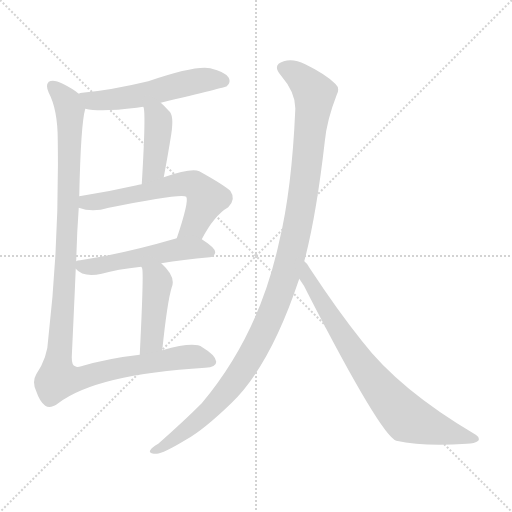
t = 0.00 s
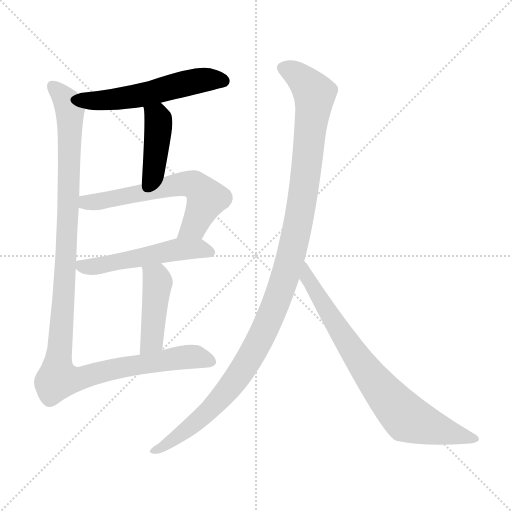
t = 1.38 s
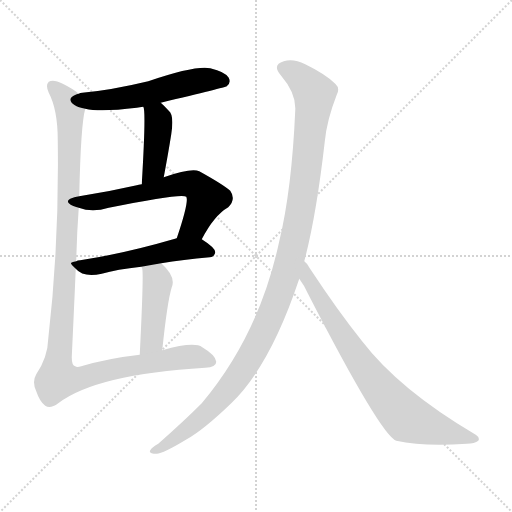
t = 2.76 s
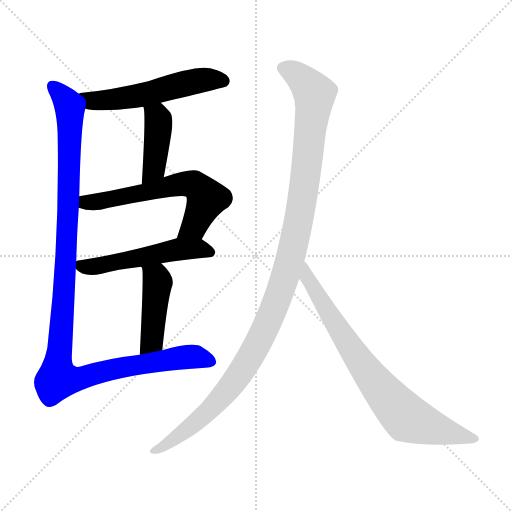
t = 4.14 s
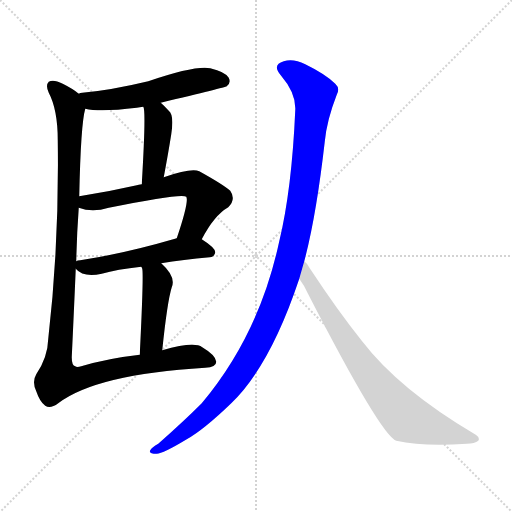
t = 5.52 s
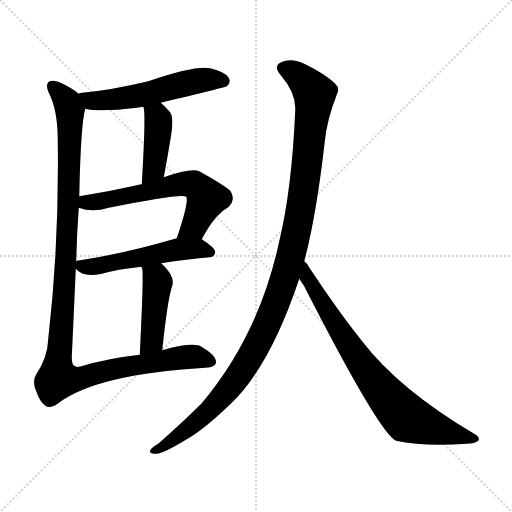
t = 6.90 s

The animated SVG that drew these frames (rendered in a browser with its animation timeline set to each time). Animation: 8 CSS @keyframes rules; one cycle of 6.90 s.

<svg version="1.1" viewBox="0 0 1024 1024" xmlns="http://www.w3.org/2000/svg">
  <g stroke="lightgray" stroke-dasharray="1,1" stroke-width="1" transform="scale(4, 4)">
    <line x1="0" y1="0" x2="256" y2="256"></line>
    <line x1="256" y1="0" x2="0" y2="256"></line>
    <line x1="128" y1="0" x2="128" y2="256"></line>
    <line x1="0" y1="128" x2="256" y2="128"></line>
  </g>
<g transform="scale(1, -1) translate(0, -900)">
   <style type="text/css">
    @keyframes keyframes0 {
      from {
       stroke: blue;
       stroke-dashoffset: 549;
       stroke-width: 128;
       }
       64% {
       animation-timing-function: step-end;
       stroke: blue;
       stroke-dashoffset: 0;
       stroke-width: 128;
       }
       to {
       stroke: black;
       stroke-width: 1024;
       }
       }
       #make-me-a-hanzi-animation-0 {
         animation: keyframes0 0.696777s both;
         animation-delay: 0.000000s;
         animation-timing-function: linear;
       }
    @keyframes keyframes1 {
      from {
       stroke: blue;
       stroke-dashoffset: 417;
       stroke-width: 128;
       }
       58% {
       animation-timing-function: step-end;
       stroke: blue;
       stroke-dashoffset: 0;
       stroke-width: 128;
       }
       to {
       stroke: black;
       stroke-width: 1024;
       }
       }
       #make-me-a-hanzi-animation-1 {
         animation: keyframes1 0.589355s both;
         animation-delay: 0.696777s;
         animation-timing-function: linear;
       }
    @keyframes keyframes2 {
      from {
       stroke: blue;
       stroke-dashoffset: 613;
       stroke-width: 128;
       }
       67% {
       animation-timing-function: step-end;
       stroke: blue;
       stroke-dashoffset: 0;
       stroke-width: 128;
       }
       to {
       stroke: black;
       stroke-width: 1024;
       }
       }
       #make-me-a-hanzi-animation-2 {
         animation: keyframes2 0.748861s both;
         animation-delay: 1.286133s;
         animation-timing-function: linear;
       }
    @keyframes keyframes3 {
      from {
       stroke: blue;
       stroke-dashoffset: 523;
       stroke-width: 128;
       }
       63% {
       animation-timing-function: step-end;
       stroke: blue;
       stroke-dashoffset: 0;
       stroke-width: 128;
       }
       to {
       stroke: black;
       stroke-width: 1024;
       }
       }
       #make-me-a-hanzi-animation-3 {
         animation: keyframes3 0.675618s both;
         animation-delay: 2.034993s;
         animation-timing-function: linear;
       }
    @keyframes keyframes4 {
      from {
       stroke: blue;
       stroke-dashoffset: 439;
       stroke-width: 128;
       }
       59% {
       animation-timing-function: step-end;
       stroke: blue;
       stroke-dashoffset: 0;
       stroke-width: 128;
       }
       to {
       stroke: black;
       stroke-width: 1024;
       }
       }
       #make-me-a-hanzi-animation-4 {
         animation: keyframes4 0.607259s both;
         animation-delay: 2.710612s;
         animation-timing-function: linear;
       }
    @keyframes keyframes5 {
      from {
       stroke: blue;
       stroke-dashoffset: 1166;
       stroke-width: 128;
       }
       79% {
       animation-timing-function: step-end;
       stroke: blue;
       stroke-dashoffset: 0;
       stroke-width: 128;
       }
       to {
       stroke: black;
       stroke-width: 1024;
       }
       }
       #make-me-a-hanzi-animation-5 {
         animation: keyframes5 1.198893s both;
         animation-delay: 3.317871s;
         animation-timing-function: linear;
       }
    @keyframes keyframes6 {
      from {
       stroke: blue;
       stroke-dashoffset: 1153;
       stroke-width: 128;
       }
       79% {
       animation-timing-function: step-end;
       stroke: blue;
       stroke-dashoffset: 0;
       stroke-width: 128;
       }
       to {
       stroke: black;
       stroke-width: 1024;
       }
       }
       #make-me-a-hanzi-animation-6 {
         animation: keyframes6 1.188314s both;
         animation-delay: 4.516764s;
         animation-timing-function: linear;
       }
    @keyframes keyframes7 {
      from {
       stroke: blue;
       stroke-dashoffset: 769;
       stroke-width: 128;
       }
       71% {
       animation-timing-function: step-end;
       stroke: blue;
       stroke-dashoffset: 0;
       stroke-width: 128;
       }
       to {
       stroke: black;
       stroke-width: 1024;
       }
       }
       #make-me-a-hanzi-animation-7 {
         animation: keyframes7 0.875814s both;
         animation-delay: 5.705078s;
         animation-timing-function: linear;
       }
</style>
<path d="M 321.5 694.5 Q 450.5 725.5 453.5 727.5 Q 462.5 734.5 457.5 744.5 Q 450.5 756.5 420.5 763.5 Q 390.5 769.5 296.5 737.5 Q 221.5 719.5 164.5 714.5 Q 160.5 714.5 157.5 712.5 C 128.5 705.5 140.5 687.5 170.5 682.5 Q 200.5 675.5 273.5 684.5 Q 279.5 685.5 286.5 686.5 L 321.5 694.5 Z" fill="lightgray"></path> 
<path d="M 327.5 545.5 Q 336.5 593.5 342.5 631.5 Q 348.5 670.5 337.5 678.5 Q 328.5 688.5 321.5 694.5 C 299.5 714.5 278.5 715.5 286.5 686.5 Q 292.5 680.5 283.5 531.5 C 281.5 501.5 321.5 516.5 327.5 545.5 Z" fill="lightgray"></path> 
<path d="M 403.5 421.5 Q 428.5 469.5 456.5 485.5 Q 472.5 501.5 460.5 518.5 Q 445.5 531.5 398.5 557.5 Q 382.5 564.5 327.5 545.5 L 283.5 531.5 Q 276.5 530.5 273.5 529.5 Q 216.5 516.5 158.5 507.5 C 128.5 502.5 128.5 492.5 157.5 484.5 Q 184.5 474.5 217.5 484.5 Q 364.5 514.5 372.5 506.5 Q 378.5 497.5 353.5 423.5 C 344.5 395.5 389.5 395.5 403.5 421.5 Z" fill="lightgray"></path> 
<path d="M 322.5 373.5 Q 365.5 380.5 419.5 385.5 Q 429.5 386.5 430.5 395.5 Q 430.5 404.5 403.5 421.5 C 386.5 432.5 382.5 431.5 353.5 423.5 Q 247.5 392.5 160.5 379.5 Q 154.5 379.5 152.5 377.5 C 138.5 374.5 138.5 374.5 151.5 362.5 Q 166.5 344.5 203.5 352.5 Q 233.5 361.5 282.5 366.5 L 322.5 373.5 Z" fill="lightgray"></path> 
<path d="M 324.5 199.5 Q 334.5 296.5 343.5 325.5 Q 352.5 346.5 322.5 373.5 C 300.5 394.5 271.5 394.5 282.5 366.5 Q 283.5 365.5 284.5 362.5 Q 287.5 350.5 279.5 190.5 C 278.5 160.5 321.5 169.5 324.5 199.5 Z" fill="lightgray"></path> 
<path d="M 157.5 712.5 Q 147.5 721.5 125.5 732.5 Q 106.5 742.5 97.5 736.5 Q 90.5 729.5 97.5 714.5 Q 115.5 680.5 115.5 619.5 Q 118.5 412.5 96.5 222.5 Q 95.5 185.5 72.5 151.5 Q 63.5 136.5 72.5 117.5 Q 79.5 96.5 90.5 88.5 Q 100.5 81.5 116.5 93.5 Q 192.5 151.5 410.5 164.5 Q 432.5 165.5 432.5 176.5 Q 431.5 189.5 404.5 205.5 Q 388.5 217.5 324.5 199.5 L 279.5 190.5 Q 216.5 183.5 162.5 167.5 Q 153.5 164.5 150.5 167.5 Q 143.5 168.5 143.5 185.5 Q 147.5 269.5 151.5 362.5 L 152.5 377.5 Q 153.5 429.5 157.5 484.5 L 158.5 507.5 Q 161.5 651.5 170.5 682.5 C 173.5 701.5 173.5 701.5 157.5 712.5 Z" fill="lightgray"></path> 
<path d="M 608.5 377.5 Q 632.5 467.5 649.5 616.5 Q 653.5 659.5 673.5 710.5 Q 680.5 723.5 670.5 732.5 Q 651.5 751.5 610.5 771.5 Q 586.5 783.5 567.5 777.5 Q 543.5 770.5 561.5 749.5 Q 592.5 713.5 590.5 679.5 Q 583.5 520.5 558.5 417.5 Q 518.5 230.5 403.5 93.5 Q 367.5 57.5 316.5 12.5 Q 303.5 5.5 300.5 -0.5 Q 296.5 -7.5 313.5 -7.5 Q 325.5 -7.5 373.5 21.5 Q 407.5 40.5 462.5 93.5 Q 540.5 168.5 598.5 342.5 L 608.5 377.5 Z" fill="lightgray"></path> 
<path d="M 598.5 342.5 Q 608.5 329.5 616.5 311.5 Q 761.5 29.5 792.5 18.5 Q 846.5 6.5 933.5 12.5 Q 949.5 12.5 956.5 18.5 Q 960.5 24.5 951.5 30.5 Q 798.5 120.5 723.5 218.5 Q 675.5 278.5 619.5 363.5 Q 615.5 372.5 608.5 377.5 C 589.5 400.5 581.5 367.5 598.5 342.5 Z" fill="lightgray"></path> 
      <clipPath id="make-me-a-hanzi-clip-0">
      <path d="M 321.5 694.5 Q 450.5 725.5 453.5 727.5 Q 462.5 734.5 457.5 744.5 Q 450.5 756.5 420.5 763.5 Q 390.5 769.5 296.5 737.5 Q 221.5 719.5 164.5 714.5 Q 160.5 714.5 157.5 712.5 C 128.5 705.5 140.5 687.5 170.5 682.5 Q 200.5 675.5 273.5 684.5 Q 279.5 685.5 286.5 686.5 L 321.5 694.5 Z" fill="lightgray"></path>
      </clipPath>
      <path clip-path="url(#make-me-a-hanzi-clip-0)" d="M 162.5 708.5 L 183.5 698.5 L 225.5 700.5 L 407.5 740.5 L 448.5 736.5 " fill="none" id="make-me-a-hanzi-animation-0" stroke-dasharray="421 842" stroke-linecap="round"></path>

      <clipPath id="make-me-a-hanzi-clip-1">
      <path d="M 327.5 545.5 Q 336.5 593.5 342.5 631.5 Q 348.5 670.5 337.5 678.5 Q 328.5 688.5 321.5 694.5 C 299.5 714.5 278.5 715.5 286.5 686.5 Q 292.5 680.5 283.5 531.5 C 281.5 501.5 321.5 516.5 327.5 545.5 Z" fill="lightgray"></path>
      </clipPath>
      <path clip-path="url(#make-me-a-hanzi-clip-1)" d="M 292.5 687.5 L 314.5 664.5 L 317.5 645.5 L 307.5 563.5 L 287.5 545.5 " fill="none" id="make-me-a-hanzi-animation-1" stroke-dasharray="289 578" stroke-linecap="round"></path>

      <clipPath id="make-me-a-hanzi-clip-2">
      <path d="M 403.5 421.5 Q 428.5 469.5 456.5 485.5 Q 472.5 501.5 460.5 518.5 Q 445.5 531.5 398.5 557.5 Q 382.5 564.5 327.5 545.5 L 283.5 531.5 Q 276.5 530.5 273.5 529.5 Q 216.5 516.5 158.5 507.5 C 128.5 502.5 128.5 492.5 157.5 484.5 Q 184.5 474.5 217.5 484.5 Q 364.5 514.5 372.5 506.5 Q 378.5 497.5 353.5 423.5 C 344.5 395.5 389.5 395.5 403.5 421.5 Z" fill="lightgray"></path>
      </clipPath>
      <path clip-path="url(#make-me-a-hanzi-clip-2)" d="M 166.5 489.5 L 172.5 495.5 L 228.5 500.5 L 362.5 532.5 L 388.5 530.5 L 413.5 502.5 L 385.5 446.5 L 360.5 433.5 " fill="none" id="make-me-a-hanzi-animation-2" stroke-dasharray="485 970" stroke-linecap="round"></path>

      <clipPath id="make-me-a-hanzi-clip-3">
      <path d="M 322.5 373.5 Q 365.5 380.5 419.5 385.5 Q 429.5 386.5 430.5 395.5 Q 430.5 404.5 403.5 421.5 C 386.5 432.5 382.5 431.5 353.5 423.5 Q 247.5 392.5 160.5 379.5 Q 154.5 379.5 152.5 377.5 C 138.5 374.5 138.5 374.5 151.5 362.5 Q 166.5 344.5 203.5 352.5 Q 233.5 361.5 282.5 366.5 L 322.5 373.5 Z" fill="lightgray"></path>
      </clipPath>
      <path clip-path="url(#make-me-a-hanzi-clip-3)" d="M 158.5 369.5 L 192.5 366.5 L 358.5 401.5 L 401.5 402.5 L 420.5 395.5 " fill="none" id="make-me-a-hanzi-animation-3" stroke-dasharray="395 790" stroke-linecap="round"></path>

      <clipPath id="make-me-a-hanzi-clip-4">
      <path d="M 324.5 199.5 Q 334.5 296.5 343.5 325.5 Q 352.5 346.5 322.5 373.5 C 300.5 394.5 271.5 394.5 282.5 366.5 Q 283.5 365.5 284.5 362.5 Q 287.5 350.5 279.5 190.5 C 278.5 160.5 321.5 169.5 324.5 199.5 Z" fill="lightgray"></path>
      </clipPath>
      <path clip-path="url(#make-me-a-hanzi-clip-4)" d="M 289.5 367.5 L 315.5 335.5 L 304.5 219.5 L 284.5 204.5 " fill="none" id="make-me-a-hanzi-animation-4" stroke-dasharray="311 622" stroke-linecap="round"></path>

      <clipPath id="make-me-a-hanzi-clip-5">
      <path d="M 157.5 712.5 Q 147.5 721.5 125.5 732.5 Q 106.5 742.5 97.5 736.5 Q 90.5 729.5 97.5 714.5 Q 115.5 680.5 115.5 619.5 Q 118.5 412.5 96.5 222.5 Q 95.5 185.5 72.5 151.5 Q 63.5 136.5 72.5 117.5 Q 79.5 96.5 90.5 88.5 Q 100.5 81.5 116.5 93.5 Q 192.5 151.5 410.5 164.5 Q 432.5 165.5 432.5 176.5 Q 431.5 189.5 404.5 205.5 Q 388.5 217.5 324.5 199.5 L 279.5 190.5 Q 216.5 183.5 162.5 167.5 Q 153.5 164.5 150.5 167.5 Q 143.5 168.5 143.5 185.5 Q 147.5 269.5 151.5 362.5 L 152.5 377.5 Q 153.5 429.5 157.5 484.5 L 158.5 507.5 Q 161.5 651.5 170.5 682.5 C 173.5 701.5 173.5 701.5 157.5 712.5 Z" fill="lightgray"></path>
      </clipPath>
      <path clip-path="url(#make-me-a-hanzi-clip-5)" d="M 104.5 728.5 L 134.5 693.5 L 140.5 653.5 L 136.5 478.5 L 115.5 142.5 L 150.5 141.5 L 229.5 162.5 L 357.5 184.5 L 391.5 186.5 L 421.5 177.5 " fill="none" id="make-me-a-hanzi-animation-5" stroke-dasharray="1038 2076" stroke-linecap="round"></path>

      <clipPath id="make-me-a-hanzi-clip-6">
      <path d="M 608.5 377.5 Q 632.5 467.5 649.5 616.5 Q 653.5 659.5 673.5 710.5 Q 680.5 723.5 670.5 732.5 Q 651.5 751.5 610.5 771.5 Q 586.5 783.5 567.5 777.5 Q 543.5 770.5 561.5 749.5 Q 592.5 713.5 590.5 679.5 Q 583.5 520.5 558.5 417.5 Q 518.5 230.5 403.5 93.5 Q 367.5 57.5 316.5 12.5 Q 303.5 5.5 300.5 -0.5 Q 296.5 -7.5 313.5 -7.5 Q 325.5 -7.5 373.5 21.5 Q 407.5 40.5 462.5 93.5 Q 540.5 168.5 598.5 342.5 L 608.5 377.5 Z" fill="lightgray"></path>
      </clipPath>
      <path clip-path="url(#make-me-a-hanzi-clip-6)" d="M 568.5 762.5 L 593.5 751.5 L 628.5 709.5 L 601.5 479.5 L 569.5 341.5 L 522.5 226.5 L 472.5 142.5 L 429.5 89.5 L 396.5 59.5 L 308.5 -1.5 " fill="none" id="make-me-a-hanzi-animation-6" stroke-dasharray="1025 2050" stroke-linecap="round"></path>

      <clipPath id="make-me-a-hanzi-clip-7">
      <path d="M 598.5 342.5 Q 608.5 329.5 616.5 311.5 Q 761.5 29.5 792.5 18.5 Q 846.5 6.5 933.5 12.5 Q 949.5 12.5 956.5 18.5 Q 960.5 24.5 951.5 30.5 Q 798.5 120.5 723.5 218.5 Q 675.5 278.5 619.5 363.5 Q 615.5 372.5 608.5 377.5 C 589.5 400.5 581.5 367.5 598.5 342.5 Z" fill="lightgray"></path>
      </clipPath>
      <path clip-path="url(#make-me-a-hanzi-clip-7)" d="M 608.5 371.5 L 614.5 345.5 L 677.5 238.5 L 739.5 149.5 L 807.5 69.5 L 871.5 42.5 L 948.5 22.5 " fill="none" id="make-me-a-hanzi-animation-7" stroke-dasharray="641 1282" stroke-linecap="round"></path>

</g>
</svg>
